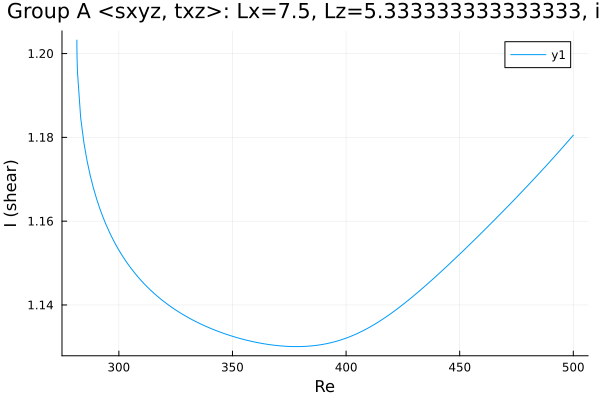

Source data for this figure (header and first rows):
Re, shear
281.5, 1.203
281.5, 1.203
281.5, 1.203
281.5, 1.203
281.5, 1.203
281.5, 1.203
281.5, 1.203
281.5, 1.203
281.5, 1.203
281.5, 1.203
281.5, 1.202
281.5, 1.201
281.6, 1.199
281.8, 1.196
283.2, 1.185
284.6, 1.179
286, 1.174
287.4, 1.171
288.8, 1.168
290.3, 1.165
291.7, 1.163
293.1, 1.161
294.5, 1.159
295.9, 1.157
297.2, 1.156
298.1, 1.155
298.7, 1.154
299.1, 1.154
299.4, 1.154
299.6, 1.153
299.8, 1.153
299.9, 1.153
299.9, 1.153
300, 1.153
300, 1.153
300, 1.153
300.0, 1.153
300.0, 1.153
300, 1.153
300, 1.153
300, 1.153
300.1, 1.153
300.1, 1.153
300.2, 1.153
300.4, 1.153
300.6, 1.153
300.9, 1.152
301.3, 1.152
301.9, 1.151
302.8, 1.151
304.1, 1.15
305.6, 1.149
307, 1.148
308.4, 1.147
309.8, 1.146
311.2, 1.145
312.6, 1.144
314, 1.143
315.5, 1.143
316.9, 1.142
... 130 more rows
